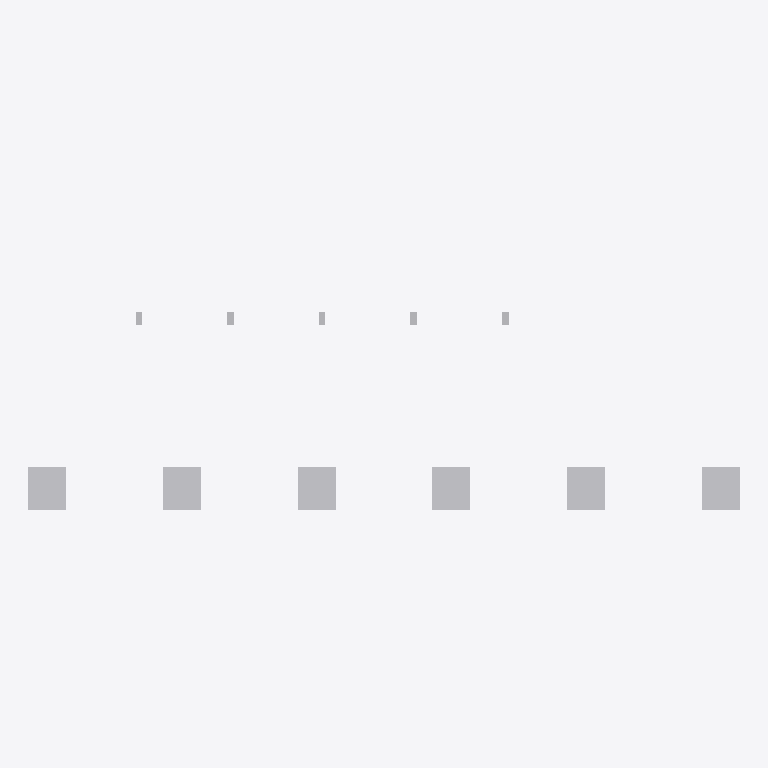
Plan cut of the same IFC building model at storey 'Utility Level' (level 0.00 m, cut at 1.40 m), seen from above with north up, elements coloured by IFC class (only those large enough to see are counted): 11 other elements (light grey). Cut surfaces are drawn darker.
Extent 26.4 m × 9.3 m × 2.5 m (x, y, z). Storeys (1): Utility Level at 0.00 m. Elements (48): 28 IfcPipeSegment, 11 IfcBuildingElementProxy, 5 IfcValve, 4 IfcPipeFitting.

HEADER;
FILE_DESCRIPTION(('ViewDefinition [DesignTransferView]'),'2;1');
FILE_NAME('v1_authorized.ifc','2026-07-12T00:00:00',('DatumGuard BIM Awards 2026'),('Synthetic Research Dataset'),'DatumGuard fixture generator 1.0.0','IfcOpenShell 0.8.5','Research validation only');
FILE_SCHEMA(('IFC4'));
ENDSEC;
DATA;
#11=IFCPROJECT('2DJjWjnvPHIQ_lag9KjLR0',$,'Virtual FAB EVAL-L3-S2308','Synthetic L3 seed 2308; candidate v1_authorized','SYNTHETIC_RESEARCH_MODEL','OpenBIM Evidence Guard controlled fixture','RESEARCH',(#6),#10);
#17=IFCSITE('22e0syVhrQB9cT6HUmOKxU',$,'Synthetic Research Site',$,$,#16,$,$,.ELEMENT.,$,$,$,$,$);
#23=IFCBUILDING('3UIyTCBGrLYPXYcKdM5EgF',$,'Virtual FAB Building',$,$,#22,$,$,.ELEMENT.,$,$,$);
#29=IFCBUILDINGSTOREY('2CtMoQH8nU8we0Y8KKvlCs',$,'Utility Level',$,$,#28,$,$,.ELEMENT.,0.0);
#1070=IFCBUILDINGELEMENTPROXY('2ri7SmlirUkBspykM6asUY',$,'L3 TL 001','Synthetic non-production research asset','FAB_TOOL',#1057,#1069,'VF-TL-001',.USERDEFINED.);
#1124=IFCBUILDINGELEMENTPROXY('3KOLW6jcfGFhjXE$jO5OQ$',$,'L3 TL 003','Synthetic non-production research asset','FAB_TOOL',#1111,#1123,'VF-TL-003',.USERDEFINED.);
#1097=IFCBUILDINGELEMENTPROXY('2nV2AXwwPGXP$i8_uVNTut',$,'L3 TL 002','Synthetic non-production research asset','FAB_TOOL',#1084,#1096,'VF-TL-002',.USERDEFINED.);
#1151=IFCBUILDINGELEMENTPROXY('3gmn6Ok9XSqABEK1QAp46p',$,'L3 TL 004','Synthetic non-production research asset','FAB_TOOL',#1138,#1150,'VF-TL-004',.USERDEFINED.);
#1205=IFCBUILDINGELEMENTPROXY('2nc8dY8PPQDvMETv5Sj5$f',$,'L3 TL 006','Synthetic non-production research asset','FAB_TOOL',#1192,#1204,'VF-TL-006',.USERDEFINED.);
#1178=IFCBUILDINGELEMENTPROXY('2Exiil3RXQBwEAxHmawQgP',$,'L3 TL 005','Synthetic non-production research asset','FAB_TOOL',#1165,#1177,'VF-TL-005',.USERDEFINED.);
#978=IFCBUILDINGELEMENTPROXY('0vsdi$1SbRbfLLXKSZE92l',$,'L3 SP 002','Synthetic non-production research asset','UTILITY_SUPPORT',#965,#977,'VF-SP-002',.USERDEFINED.);
#1024=IFCBUILDINGELEMENTPROXY('1V8Rz0UxLOwODreuROuqK2',$,'L3 SP 004','Synthetic non-production research asset','UTILITY_SUPPORT',#1011,#1023,'VF-SP-004',.USERDEFINED.);
#1047=IFCBUILDINGELEMENTPROXY('1Xolap$hrL2vhFHGqmQB7e',$,'L3 SP 005','Synthetic non-production research asset','UTILITY_SUPPORT',#1034,#1046,'VF-SP-005',.USERDEFINED.);
#955=IFCBUILDINGELEMENTPROXY('0LLYe2U7HPch6zXIG3DNgN',$,'L3 SP 001','Synthetic non-production research asset','UTILITY_SUPPORT',#942,#954,'VF-SP-001',.USERDEFINED.);
#1001=IFCBUILDINGELEMENTPROXY('2NoCRZLvfUfx0Wfitq$g5Y',$,'L3 SP 003','Synthetic non-production research asset','UTILITY_SUPPORT',#988,#1000,'VF-SP-003',.USERDEFINED.);
ENDSEC;
